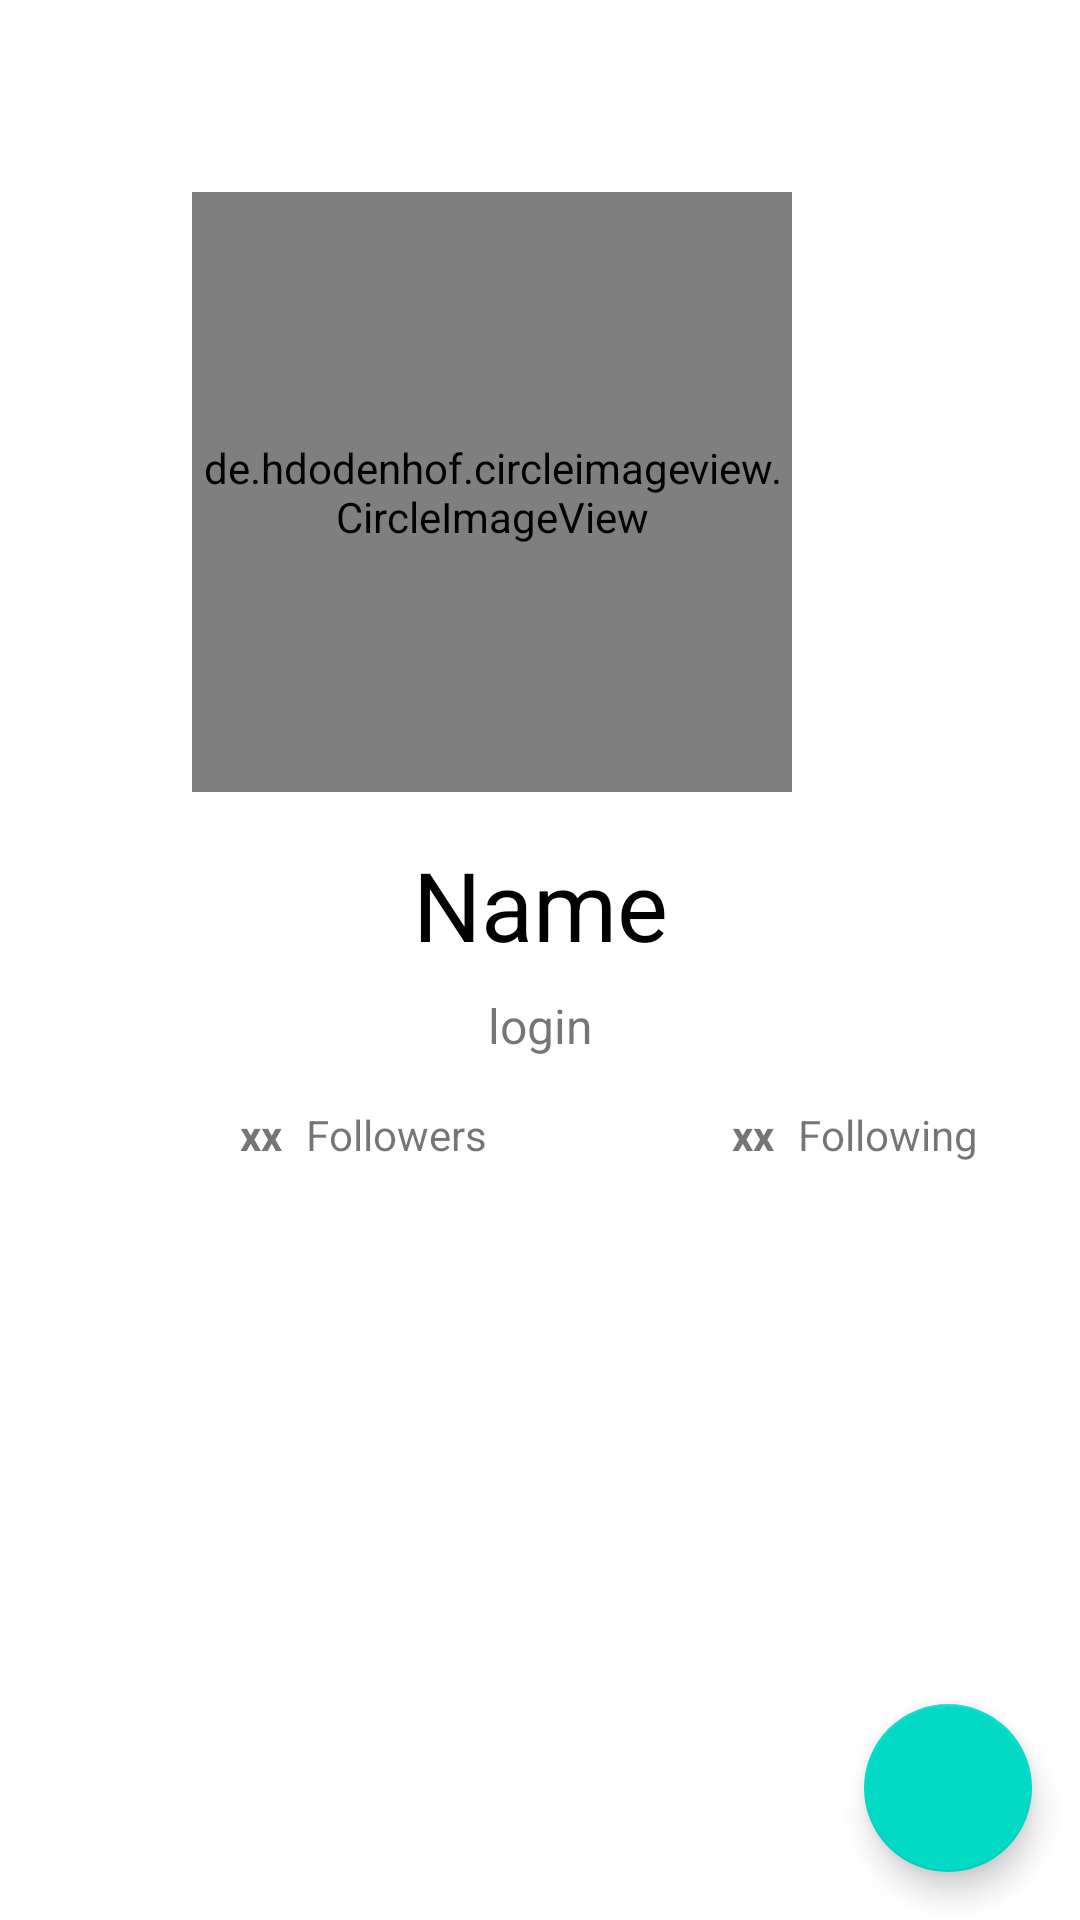

Reconstruct the res/layout file that produces this screen, plus the resources it refers to.
<!-- AndroidManifest.xml: application theme Theme.AplikasiGithubUser -->
<!-- res/layout/activity_detail.xml -->
<?xml version="1.0" encoding="utf-8"?>
<RelativeLayout xmlns:android="http://schemas.android.com/apk/res/android"
    xmlns:app="http://schemas.android.com/apk/res-auto"
    xmlns:tools="http://schemas.android.com/tools"
    android:layout_width="match_parent"
    android:layout_height="match_parent"
    tools:context=".DetailActivity">

    <LinearLayout
        android:layout_width="match_parent"
        android:layout_height="match_parent"
        android:orientation="vertical">


        <de.hdodenhof.circleimageview.CircleImageView
            android:id="@+id/profile_pic"
            android:layout_width="200dp"
            android:layout_height="200dp"
            android:layout_centerVertical="true"
            android:layout_gravity="center|center_horizontal"
            android:layout_marginTop="64dp"
            android:layout_marginEnd="16dp"

            android:src="@drawable/ic_baseline_person_24" />

        <TextView
            android:id="@+id/name"
            android:layout_width="match_parent"
            android:layout_height="wrap_content"
            android:layout_marginLeft="16dp"
            android:layout_marginTop="16dp"
            android:layout_marginRight="16dp"
            android:layout_marginBottom="8dp"
            android:gravity="center"
            android:text="@string/name"
            android:textColor = "?android:textColorPrimary"
            android:textSize="32sp" />

        <ProgressBar
            android:id="@+id/progressBar"
            style="?android:attr/progressBarStyle"
            android:layout_width="wrap_content"
            android:layout_height="wrap_content"
            android:layout_gravity="center"
            android:visibility="gone"
            app:layout_constraintBottom_toBottomOf="parent"
            app:layout_constraintEnd_toEndOf="parent"
            app:layout_constraintStart_toStartOf="parent"
            app:layout_constraintTop_toTopOf="parent"
            tools:visibility="visible" />

        <TextView
            android:id="@+id/login"
            android:layout_width="match_parent"
            android:layout_height="wrap_content"
            android:layout_marginLeft="16dp"
            android:layout_marginRight="16dp"
            android:layout_marginBottom="16dp"
            android:gravity="center"
            android:text="@string/login"
            android:textSize="16sp" />

        <TableRow
            android:layout_width="match_parent"
            android:layout_height="wrap_content"
            android:layout_marginLeft="16dp"
            android:layout_marginRight="16dp"
            android:layout_marginBottom="8dp">

            <TextView
                android:id="@+id/followers"
                android:layout_weight="1"
                android:layout_width="0dp"
                android:layout_height="wrap_content"
                android:layout_marginEnd="8dp"
                android:gravity="end"
                android:text="@string/followers"
                android:textStyle="bold"
                android:textSize="14sp" />

            <TextView
                android:layout_weight="1"
                android:layout_width="0dp"
                android:layout_height="wrap_content"
                android:gravity="start"
                android:text="@string/followers_txt"
                android:textSize="14sp" />

            <TextView
                android:id="@+id/following"
                android:layout_weight="1"
                android:layout_width="0dp"
                android:layout_marginEnd="8dp"
                android:layout_height="wrap_content"
                android:gravity="end"
                android:text="@string/following"
                android:textStyle="bold"
                android:textSize="14sp" />

            <TextView
                android:layout_weight="1"
                android:layout_width="0dp"
                android:layout_height="wrap_content"
                android:gravity="start"
                android:text="@string/following_txt"
                android:textSize="14sp" />

        </TableRow>



        <com.google.android.material.tabs.TabLayout
            android:id="@+id/tabs"
            android:layout_width="match_parent"
            android:layout_height="wrap_content"/>

        <androidx.viewpager2.widget.ViewPager2
            android:id="@+id/view_pager"
            android:layout_width="match_parent"
            android:layout_height="match_parent" />

    </LinearLayout>

    <com.google.android.material.floatingactionbutton.FloatingActionButton
        android:id="@+id/fab_favorite"
        android:layout_alignParentBottom="true"
        android:layout_alignParentRight="true"
        android:layout_width="wrap_content"
        android:layout_height="wrap_content"
        android:layout_margin="16dp"
        android:foregroundGravity="bottom"
        android:tint="@android:color/white"
        app:fabSize="normal"
        app:layout_anchorGravity="bottom|end"
        app:srcCompat="@drawable/ic_baseline_favorite_24" />
</RelativeLayout>
<!-- resources referenced by this layout -->
<resources>
  <string name="followers">xx</string>
  <string name="followers_txt">Followers</string>
  <string name="following">xx</string>
  <string name="following_txt">Following</string>
  <string name="login">login</string>
  <string name="name">Name</string>
  <style name="Theme.AplikasiGithubUser" parent="Theme.MaterialComponents.DayNight.DarkActionBar">
          <item name="colorPrimary">@color/purple_500</item>
          <item name="colorPrimaryVariant">@color/purple_700</item>
          <item name="colorOnPrimary">@color/white</item>
          
          <item name="android:textColorPrimary">@color/black</item>
      </style>
  <!-- not gathered from this repository: default colours our renderer supplied (Android Studio template values) -->
  <color name="purple_500">#FF6200EE</color>
  <color name="purple_700">#FF3700B3</color>
  <color name="black">#FF000000</color>
  <color name="white">#FFFFFFFF</color>
</resources>
